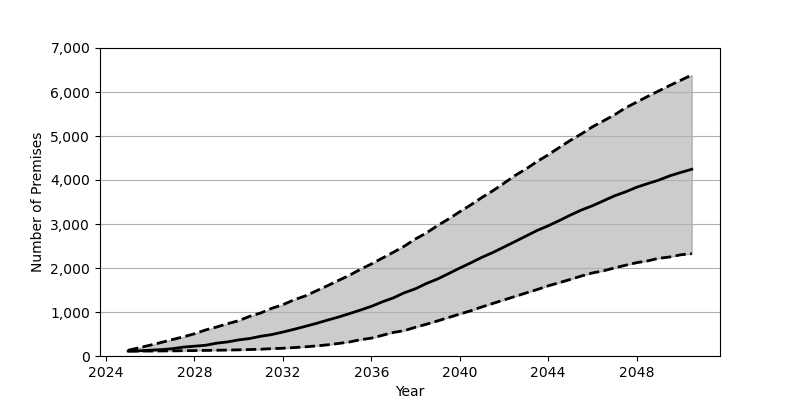

The table this chart was drawn from, first rows:
Date, Low, Base, High
2025-01, 111.0, 113.0, 131.0
2025-07, 112.0, 118.0, 188.0
2026-01, 113.0, 132.0, 247.0
2026-07, 115.0, 145.0, 308.0
2027-01, 117.0, 166.0, 374.0
2027-07, 120.0, 202.0, 435.0
2028-01, 123.0, 223.0, 505.0
2028-07, 127.0, 244.0, 591.0
2029-01, 131.0, 291.0, 659.0
2029-07, 135.0, 320.0, 734.0
2030-01, 140.0, 366.0, 803.0
2030-07, 147.0, 397.0, 902.0
2031-01, 154.0, 449.0, 979.0
2031-07, 167.0, 487.0, 1084
2032-01, 176.0, 544.0, 1167
2032-07, 191.0, 606.0, 1275
2033-01, 208.0, 672.0, 1364
2033-07, 229.0, 739.0, 1478
2034-01, 253.0, 813.0, 1594
2034-07, 284.0, 883.0, 1713
2035-01, 318.0, 962.0, 1833
2035-07, 370.0, 1042, 1967
2036-01, 406.0, 1128, 2091
2036-07, 470.0, 1231, 2225
2037-01, 536.0, 1322, 2359
2037-07, 577.0, 1438, 2498
2038-01, 655.0, 1529, 2661
2038-07, 723.0, 1649, 2799
2039-01, 798.0, 1751, 2966
2039-07, 875.0, 1873, 3115
2040-01, 953.0, 1999, 3279
2040-07, 1028, 2117, 3434
2041-01, 1115, 2243, 3603
2041-07, 1195, 2352, 3756
2042-01, 1275, 2477, 3927
2042-07, 1353, 2600, 4101
2043-01, 1433, 2727, 4252
2043-07, 1510, 2852, 4420
2044-01, 1595, 2959, 4573
2044-07, 1666, 3077, 4738
2045-01, 1741, 3202, 4900
2045-07, 1818, 3317, 5046
2046-01, 1888, 3414, 5209
2046-07, 1936, 3526, 5343
2047-01, 2002, 3640, 5481
2047-07, 2063, 3730, 5640
2048-01, 2121, 3835, 5769
2048-07, 2162, 3918, 5899
2049-01, 2220, 3997, 6025
2049-07, 2251, 4095, 6148
2050-01, 2301, 4172, 6268
2050-07, 2325, 4244, 6387
